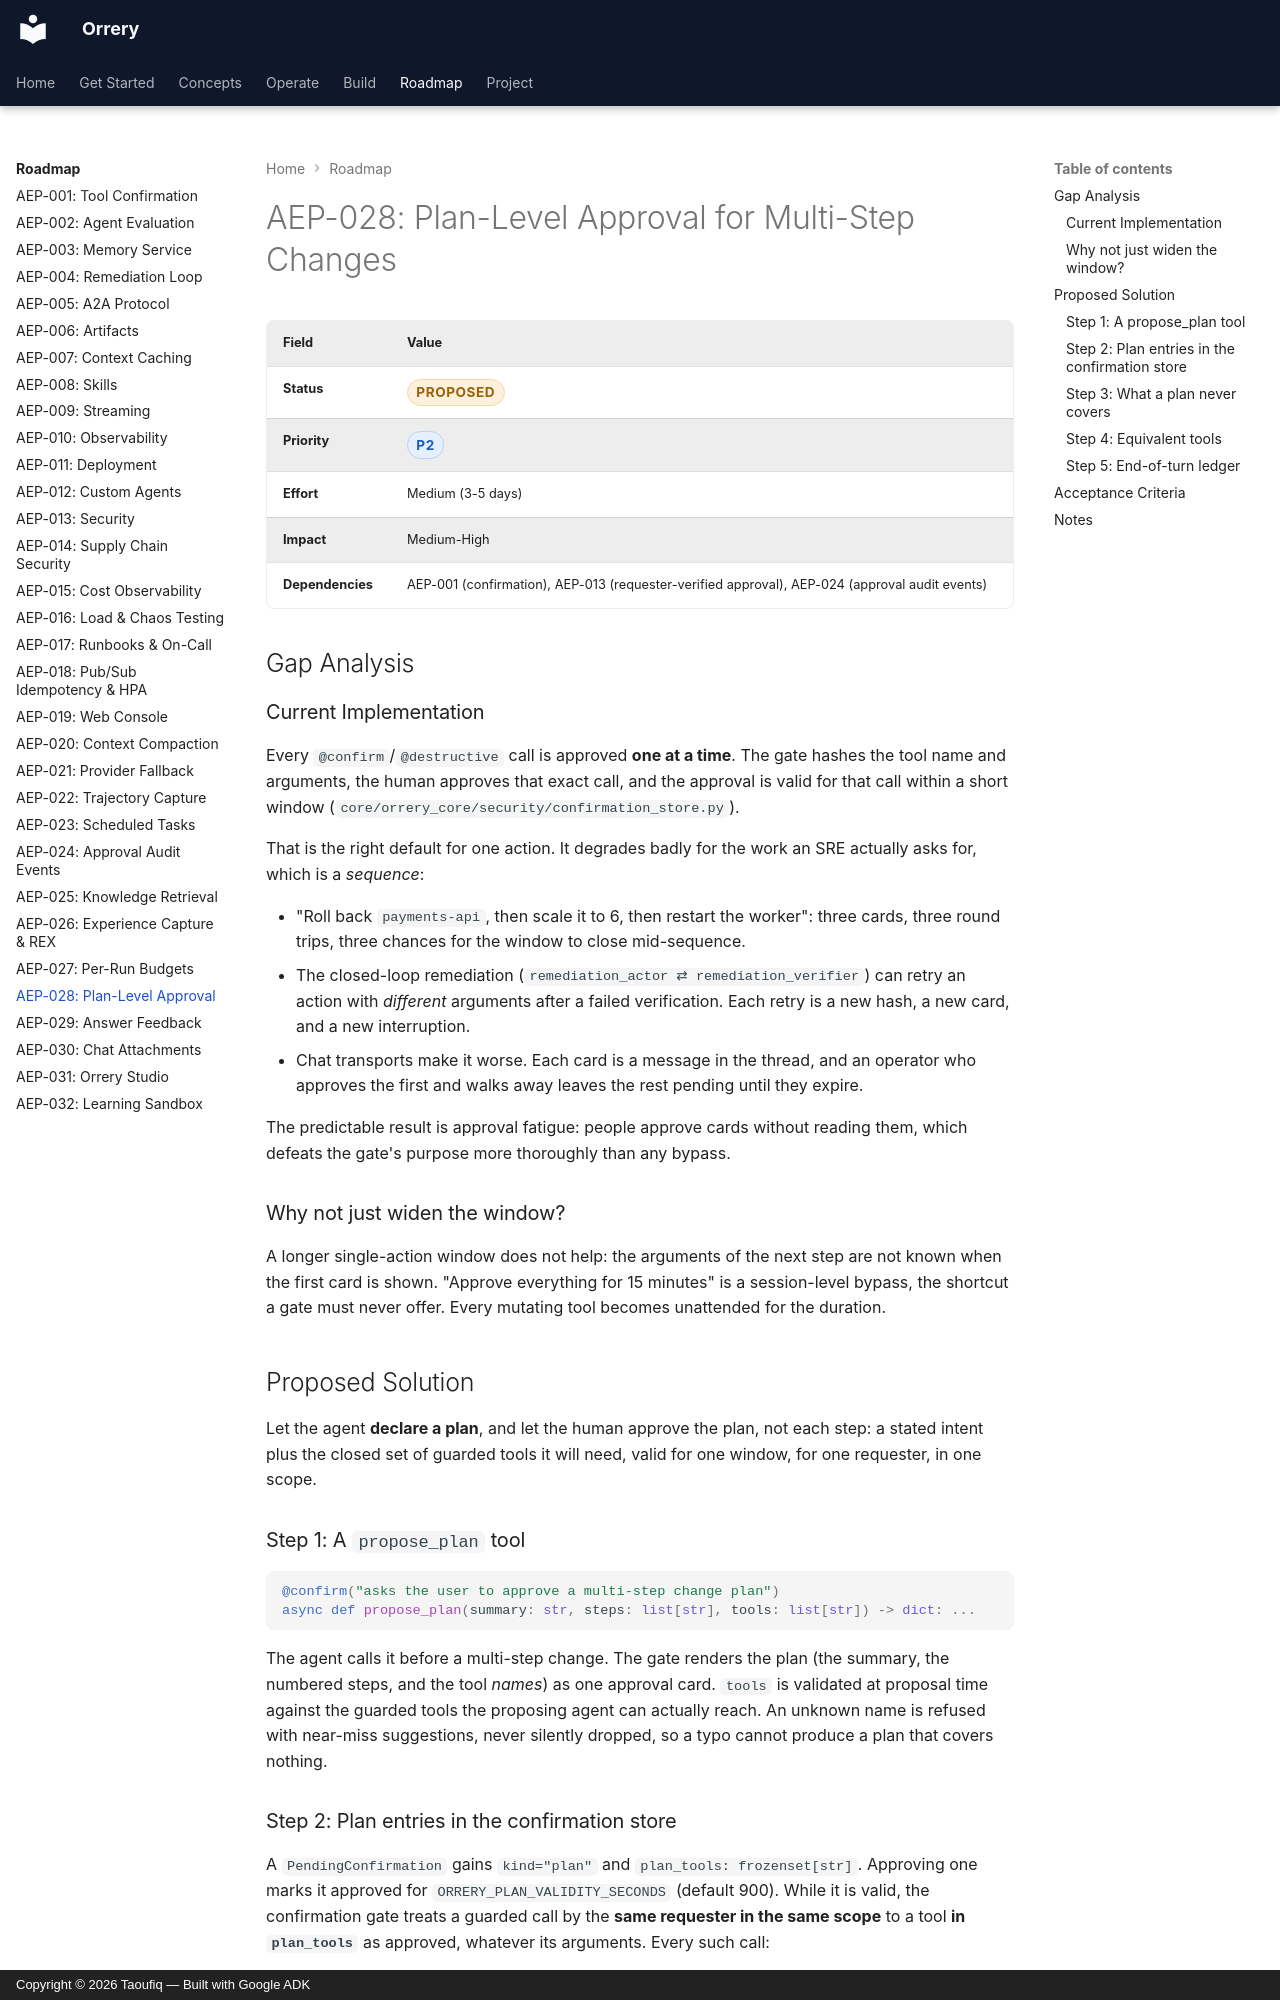

repository: BAHALLA/orrery · page: enhancements/aep-028-plan-approval/index.html · generator: mkdocs · copyright: Copyright © 2026 Taoufiq — Built with Google ADK

# AEP-028: Plan-Level Approval for Multi-Step Changes

| Field | Value |
|-------|-------|
| **Status** | <span class="badge badge--amber">proposed</span> |
| **Priority** | <span class="badge badge--blue">P2</span> |
| **Effort** | Medium (3-5 days) |
| **Impact** | Medium-High |
| **Dependencies** | AEP-001 (confirmation), AEP-013 (requester-verified approval), AEP-024 (approval audit events) |

## Gap Analysis

### Current Implementation

Every `@confirm`/`@destructive` call is approved **one at a time**. The gate
hashes the tool name and arguments, the human approves that exact call, and the
approval is valid for that call within a short window
(`core/orrery_core/security/confirmation_store.py`).

That is the right default for one action. It degrades badly for the work an
SRE actually asks for, which is a *sequence*:

- "Roll back `payments-api`, then scale it to 6, then restart the worker": three
  cards, three round trips, three chances for the window to close mid-sequence.
- The closed-loop remediation (`remediation_actor ⇄ remediation_verifier`) can
  retry an action with *different* arguments after a failed verification. Each
  retry is a new hash, a new card, and a new interruption.
- Chat transports make it worse. Each card is a message in the thread, and an
  operator who approves the first and walks away leaves the rest pending until
  they expire.

The predictable result is approval fatigue: people approve cards without
reading them, which defeats the gate's purpose more thoroughly than any bypass.

### Why not just widen the window?

A longer single-action window does not help: the arguments of the next step
are not known when the first card is shown. "Approve everything for 15 minutes"
is a session-level bypass, the shortcut a gate must never offer. Every
mutating tool becomes unattended for the duration.

## Proposed Solution

Let the agent **declare a plan**, and let the human approve the plan, not each
step: a stated intent plus the closed set of guarded tools it will need, valid
for one window, for one requester, in one scope.

### Step 1: A `propose_plan` tool

```python
@confirm("asks the user to approve a multi-step change plan")
async def propose_plan(summary: str, steps: list[str], tools: list[str]) -> dict: ...
```

The agent calls it before a multi-step change. The gate renders the plan (the
summary, the numbered steps, and the tool *names*) as one approval card.
`tools` is validated at proposal time against the guarded tools the proposing
agent can actually reach. An unknown name is refused with near-miss
suggestions, never silently dropped, so a typo cannot produce a plan that
covers nothing.
